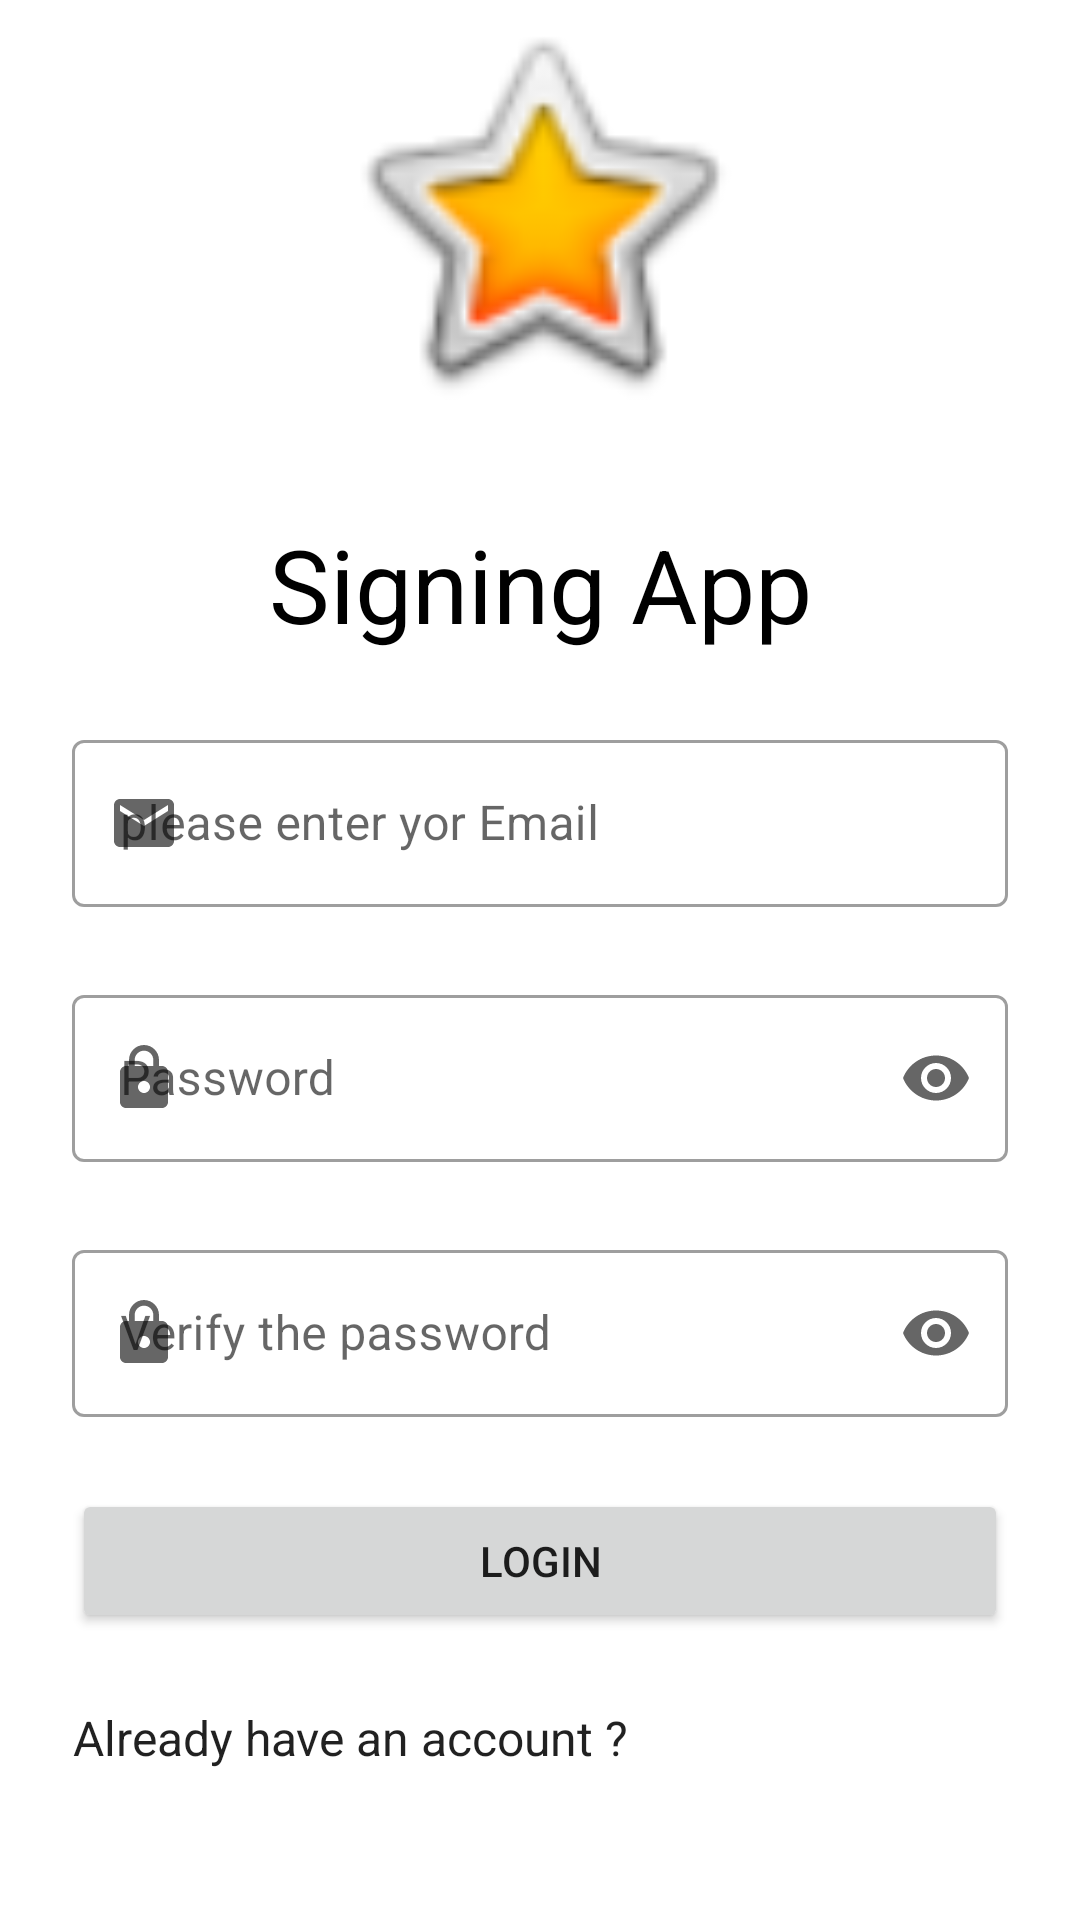

Layout XML and referenced resources for this Android screen:
<!-- AndroidManifest.xml: application theme Theme.VPRDConsumrz -->
<!-- res/layout/fragment_registration.xml -->
<?xml version="1.0" encoding="utf-8"?>
<androidx.constraintlayout.widget.ConstraintLayout xmlns:android="http://schemas.android.com/apk/res/android"
    xmlns:tools="http://schemas.android.com/tools"
    android:layout_width="match_parent"
    android:layout_height="match_parent"
    xmlns:app="http://schemas.android.com/apk/res-auto"
    tools:context=".view.fragments.Registration">

    <TextView
        android:id="@+id/signingApp"
        android:layout_width="wrap_content"
        android:layout_height="wrap_content"
        android:layout_marginTop="32dp"
        android:text="@string/signing_app"
        android:textColor="@color/black"
        android:textSize="34sp"
        app:layout_constraintEnd_toEndOf="parent"
        app:layout_constraintStart_toStartOf="parent"
        app:layout_constraintTop_toBottomOf="@+id/imgLogoSigning" />

    <ImageView
        android:id="@+id/imgLogoSigning"
        android:layout_width="match_parent"
        android:layout_height="140dp"
        android:src="@android:drawable/btn_star_big_on"
        app:layout_constraintEnd_toEndOf="parent"
        app:layout_constraintStart_toStartOf="parent"
        app:layout_constraintTop_toTopOf="parent" />

    <com.google.android.material.textfield.TextInputLayout
        style="@style/Widget.MaterialComponents.TextInputLayout.OutlinedBox"
        android:id="@+id/emailFieldLayoutSigning"
        android:layout_width="match_parent"
        android:layout_height="wrap_content"
        android:hint="@string/please_enter_yor_email"
        app:layout_constraintTop_toBottomOf="@+id/signingApp"
        app:layout_constraintStart_toStartOf="@+id/signingApp"
        app:layout_constraintEnd_toEndOf="@+id/signingApp"
        app:startIconDrawable="@drawable/ic_email"
        app:endIconMode="clear_text"
        android:layout_marginTop="24dp"
        android:layout_marginStart="24dp"
        android:layout_marginEnd="24dp"
        >
        <com.google.android.material.textfield.TextInputEditText
            android:id="@+id/emailFieldRegistration"
            android:layout_width="match_parent"
            android:layout_height="wrap_content"
            android:inputType="textEmailAddress"
            />
    </com.google.android.material.textfield.TextInputLayout>
    <com.google.android.material.textfield.TextInputLayout
        style="@style/Widget.MaterialComponents.TextInputLayout.OutlinedBox"
        android:id="@+id/passwordFieldLayoutSigning"
        android:layout_width="match_parent"
        android:layout_height="wrap_content"
        android:hint="@string/password"
        app:layout_constraintTop_toBottomOf="@+id/emailFieldLayoutSigning"
        app:layout_constraintStart_toStartOf="@+id/emailFieldLayoutSigning"
        app:layout_constraintEnd_toEndOf="@+id/emailFieldLayoutSigning"
        app:startIconDrawable="@drawable/ic_lock"
        app:endIconMode="password_toggle"
        android:layout_marginTop="24dp"
        android:layout_marginStart="24dp"
        android:layout_marginEnd="24dp"
        >
        <com.google.android.material.textfield.TextInputEditText
            android:id="@+id/passwordFieldSigning"
            android:layout_width="match_parent"
            android:layout_height="wrap_content"
            android:inputType="textPassword"
            />
    </com.google.android.material.textfield.TextInputLayout>
    <com.google.android.material.textfield.TextInputLayout
        style="@style/Widget.MaterialComponents.TextInputLayout.OutlinedBox"
        android:id="@+id/password2FieldLayoutSigning"
        android:layout_width="match_parent"
        android:layout_height="wrap_content"
        android:hint="@string/verify_the_password"
        app:layout_constraintTop_toBottomOf="@+id/passwordFieldLayoutSigning"
        app:layout_constraintStart_toStartOf="@+id/passwordFieldLayoutSigning"
        app:layout_constraintEnd_toEndOf="@+id/passwordFieldLayoutSigning"
        app:startIconDrawable="@drawable/ic_lock"
        app:endIconMode="password_toggle"
        android:layout_marginTop="24dp"
        android:layout_marginStart="24dp"
        android:layout_marginEnd="24dp"
        >
        <com.google.android.material.textfield.TextInputEditText
            android:id="@+id/password2FieldSigning"
            android:layout_width="match_parent"
            android:layout_height="wrap_content"
            android:inputType="textPassword"
            />
    </com.google.android.material.textfield.TextInputLayout>

    <Button
        android:id="@+id/btnRegistration"
        android:layout_width="match_parent"
        android:layout_height="wrap_content"
        android:layout_marginStart="24dp"
        android:layout_marginTop="24dp"
        android:layout_marginEnd="24dp"
        android:text="@string/login"
        app:layout_constraintEnd_toEndOf="@+id/password2FieldLayoutSigning"
        app:layout_constraintStart_toStartOf="@+id/password2FieldLayoutSigning"
        app:layout_constraintTop_toBottomOf="@+id/password2FieldLayoutSigning" />

    <TextView
        android:id="@+id/tvHaveAccount"
        android:layout_width="wrap_content"
        android:layout_height="wrap_content"
        android:layout_marginTop="24dp"
        android:text="@string/already_have_an_account"
        android:textAppearance="@style/TextAppearance.AppCompat.Large"
        android:textSize="16sp"
        app:layout_constraintStart_toStartOf="@+id/btnRegistration"
        app:layout_constraintTop_toBottomOf="@+id/btnRegistration" />


</androidx.constraintlayout.widget.ConstraintLayout>
<!-- resources referenced by this layout -->
<resources>
  <!-- drawable ic_email (drawable) -->
  <vector android:height="24dp" android:tint="#2503BF"
      android:viewportHeight="24" android:viewportWidth="24"
      android:width="24dp" xmlns:android="http://schemas.android.com/apk/res/android">
      <path android:fillColor="@android:color/white" android:pathData="M20,4L4,4c-1.1,0 -1.99,0.9 -1.99,2L2,18c0,1.1 0.9,2 2,2h16c1.1,0 2,-0.9 2,-2L22,6c0,-1.1 -0.9,-2 -2,-2zM20,8l-8,5 -8,-5L4,6l8,5 8,-5v2z"/>
  </vector>
  <!-- drawable ic_lock (drawable) -->
  <vector android:height="24dp" android:tint="#2503BF"
      android:viewportHeight="24" android:viewportWidth="24"
      android:width="24dp" xmlns:android="http://schemas.android.com/apk/res/android">
      <path android:fillColor="@android:color/white" android:pathData="M18,8h-1L17,6c0,-2.76 -2.24,-5 -5,-5S7,3.24 7,6v2L6,8c-1.1,0 -2,0.9 -2,2v10c0,1.1 0.9,2 2,2h12c1.1,0 2,-0.9 2,-2L20,10c0,-1.1 -0.9,-2 -2,-2zM12,17c-1.1,0 -2,-0.9 -2,-2s0.9,-2 2,-2 2,0.9 2,2 -0.9,2 -2,2zM15.1,8L8.9,8L8.9,6c0,-1.71 1.39,-3.1 3.1,-3.1 1.71,0 3.1,1.39 3.1,3.1v2z"/>
  </vector>
  <string name="already_have_an_account">Already have an account ?</string>
  <string name="login">Login</string>
  <string name="password">Password</string>
  <string name="please_enter_yor_email">please enter yor Email</string>
  <string name="signing_app">Signing App</string>
  <string name="verify_the_password">Verify the password</string>
  <style name="Theme.VPRDConsumrz" parent="Theme.MaterialComponents.DayNight.DarkActionBar">
          
          <item name="colorPrimary">@color/purple_500</item>
          <item name="colorPrimaryVariant">@color/purple_700</item>
          <item name="colorOnPrimary">@color/white</item>
          
          <item name="colorSecondary">@color/teal_200</item>
          <item name="colorSecondaryVariant">@color/teal_700</item>
          <item name="colorOnSecondary">@color/black</item>
          
          <item name="android:statusBarColor" tools:targetApi="l">?attr/colorPrimaryVariant</item>
          
      </style>
  <!-- not gathered from this repository: default colours our renderer supplied (Android Studio template values) -->
  <color name="purple_500">#FF6200EE</color>
  <color name="purple_700">#FF3700B3</color>
  <color name="teal_200">#FF03DAC5</color>
  <color name="teal_700">#FF018786</color>
  <color name="black">#FF000000</color>
  <color name="white">#FFFFFFFF</color>
</resources>
